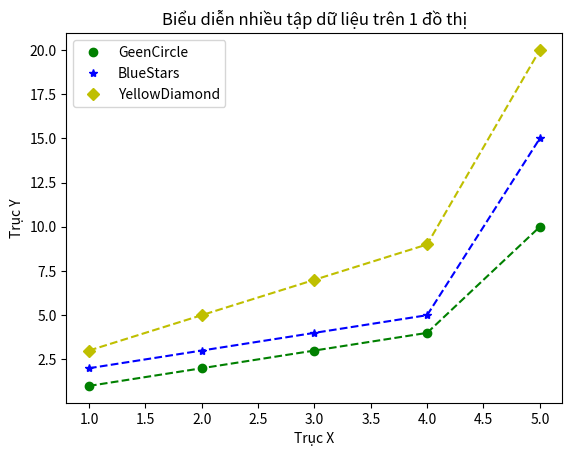

Write the Python code that produced this figure.
import matplotlib.pyplot as plt
# biểu diễn nhiều tập dữ liệu trên 1 biểu đồ
x = [1, 2, 3, 4, 5]

y1 = [1, 2, 3, 4, 10]
y2 = [2, 3, 4, 5, 15]
y3 = [3, 5, 7, 9, 20]

plt.plot([1,2,3,4,5], [1,2,3,4,10], 'go', label='GeenCircle',)
plt.plot([1,2,3,4,5], [2,3,4,5,15], 'b*', label='BlueStars')
plt.plot([1,2,3,4,5], [3,5,7,9,20], 'yD', label='YellowDiamond')
plt.plot(x, y1, 'g--')
plt.plot(x, y2, 'b--')
plt.plot(x, y3, 'y--')
plt.title('Biểu diễn nhiều tập dữ liệu trên 1 đồ thị')
plt.ylabel('Trục Y')
plt.xlabel('Trục X')
# hiển thị chú thích
plt.legend (loc= 'best')
plt.show()
